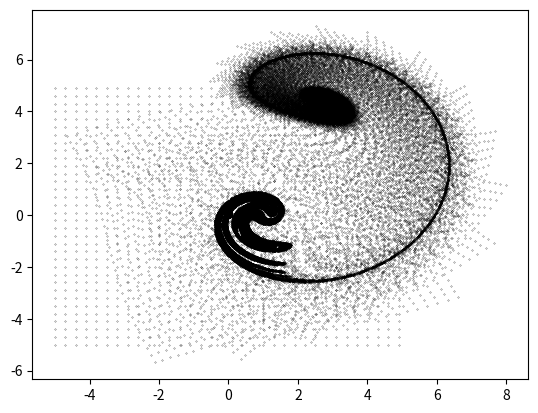

The script that saved this image:
import matplotlib.pyplot as plt
from math import sin, cos
import numpy as np

class ChaoticMap:
    '''
    Represents a ChaoticMap
    '''
    def __init__(
        self,
        x0: float,
        y0: float,
        a: float = 0,
        b: float = 0,
        c: float = 0,
        d: float = 0
    ) -> None:
        '''
        Initialize a Chaotic Map. Origin point coordinates
        are required to be specified.
        Up to 4 chaotic map constants can be specified.
        If they are not, system constnats default to 0.

        :param x0: float origin point x value
        :param y0: float origin point y value
        :param a: float constant 
        :param b: float constant 
        :param c: float constant 
        :param d: float constant 
        
        '''
        self.a = a
        self.b = b
        self.c = c
        self.d = d
        self.reset_origin(x0, y0)

    def calculate(self, i: int) -> None:
        '''
        Caclculate next values of i^th iteration.
        Add the new values to the lists of xs and ys.

        :param i: int interation index
        '''
        x = self.xs[i]
        y = self.ys[i]
        x_new, y_new = self.step(x, y)
        self.xs.append(x_new)
        self.ys.append(y_new)

    def step(self, x, y):
        '''
        Perform calculations with given x and y.

        :param x: float x value
        :param y: float y value
        '''
        return x,y 
    def reset_origin(self, x0, y0) -> None:
        '''
        Reset map to a specified origin (x0, y0)

        :param x0: float origin point x value
        :param y0: float origin point y value
        '''
        self.xs = [x0]
        self.ys = [y0]
    def get_points(self):
        '''
        Return lists of points for x and y axis
        of the the chaotic map.
        '''
        return self.xs, self.ys


class Simulator:
    '''
    Represents a simulator that runs
    calculations for a given chaotic map.
    '''
    def __init__(self, chaotic_map: ChaoticMap, iter_n: int) -> None:
        '''
        Initialize a simulator. An instance of 
        a chaotic map should inherit from the abstract class
        Chaotic Map.

        :param chaotic_map: instance inheriting from the abstract ChaoticMap class
        :param iter_n: int number of iterations for simulation
        '''
        self.chaotic_map = chaotic_map
        self.iter_n = iter_n
    def simulate(self) -> None:
        '''
        Calculate lists of points for x and y axis
        of the Tinkerbell Map System.
        Returns lists of points for x and y axis
        of the the chaotic map.
        '''
        for i in range(self.iter_n):
            self.chaotic_map.calculate(i)
        return self.chaotic_map.get_points()
    def change_chaotic_map(self, chaotic_map: ChaoticMap):
        '''
        Change current chaotic map to a given one.

        :param chaotic_map: instance inheriting from the abstract ChaoticMap class
        '''
        self.chaotic_map = chaotic_map
    def change_iter_n(self, iter_n: int):
        '''
        Change current number of iterations for simulation to a given one.

        :param iter_n: int number of iterations for simulation
        '''
        self.iter_n = iter_n
    

class TinkerbellMap(ChaoticMap):
    '''
    Represents a ChaoticMap
    '''
    def __init__(
        self,
        a: float,
        b: float,
        c: float,
        d: float,
        x0: float = 0.1,
        y0: float = 0.1
    ) -> None:
        '''
        Initialize a Tinkerbell Map System.
        The a, b, c, d constants can be specified.
        If not, they default to 0.
        The starting x and y coordinates can be specified.
        If they are not, the system defaults to (0.1, 0.1).

        :param a: float constant 
        :param b: float constant 
        :param c: float constant 
        :param d: float constant
        :param x0: float origin point x value
        :param y0: float origin point y value
        
        '''
        super().__init__(x0, y0, a, b, c, d)

    def step(self, x, y):
        '''
        Perform calculations with given x and y.

        :param x: float x value
        :param y: float y value
        '''
        x_new = x**2 - y**2 + self.a*x + self.b*y
        y_new = 2*x*y + self.c*x + self.d*y
        return x_new, y_new 
    

class BogdanovMap(ChaoticMap):
    '''
    Represents a BogdanovMap
    '''
    def __init__(
        self,
        a: float,
        b: float,
        c: float,
        x0: float = 0.1,
        y0: float = 0.1
    ) -> None:
        '''
        Initialize a Bogdanov Map System.
        The a, b, cconstants can be specified.
        If not, they default to 0.
        The starting x and y coordinates can be specified.
        If they are not, the system defaults to (0.1, 0.1).

        :param a: float constant 
        :param b: float constant 
        :param c: float constant 
        :param x0: float origin point x value
        :param y0: float origin point y value
        
        '''
        super().__init__(x0, y0, a, b, c)

    def step(self,x,y):
        y = y*(1+self.a+self.c*x) + self.b*x*(x-1)
        x = x+y
        return x,y 

class IkedaMap(ChaoticMap):
    '''
    Represents a BogdanovMap
    '''
    def __init__(
        self,
        a: float,
        x0: float = 2,
        y0: float = 2
    ) -> None:
        '''
        Initialize an Ikeda Map System.
        The a constant can be specified.
        If not, it defaults to 0.
        The starting x and y coordinates can be specified.
        If they are not, the system defaults to (0.1, 0.1).

        :param a: float constant 
        :param x0: float origin point x value
        :param y0: float origin point y value
        
        '''
        super().__init__(x0, y0, a)

    def step(self,x,y):
        t = 0.4 - 6/(1+x**2+y**2)
        x_new = 1 + self.a * (x*cos(t) - y*sin(t))
        y_new = self.a * (x*sin(t) + y*cos(t))
        return x_new, y_new

if __name__ == '__main__':
    tinkerbel = TinkerbellMap(0.9, -0.6013, 2, 0.5)
    sim = Simulator(tinkerbel, 2000)
    i = 0.1
    #sim.change_chaotic_map(BogdanovMap(0.0001, 1.44, -0.1, 0.05, -0.05))
    sim.change_chaotic_map(BogdanovMap(0.0005, 1.44, -0.1,  0.05, 0.05))
    xs, ys = sim.simulate()
    plt.plot(xs, ys, 'ko', markersize=0.5)
    plt.show()
    for x0 in np.arange(-5, 5, 0.3):
        for y0 in np.arange(-5, 5, 0.3):
            sim.change_chaotic_map(IkedaMap(0.918, x0, y0))
            xs, ys = sim.simulate()
            plt.plot(xs, ys, 'ko', markersize=0.2)
    plt.show()
    
'''
    while i <= 0.9:
        tinkerbel.a = i

        xs2, ys2 = sim.simulate()
        plt.cla()
        plt.plot(xs2, ys2, 'ko', markersize=1)
        plt.show()
        tinkerbel.reset_origin(0.1, 0.1)
        i+=0.1
    def change(a, b, step, constant):
        pass
'''